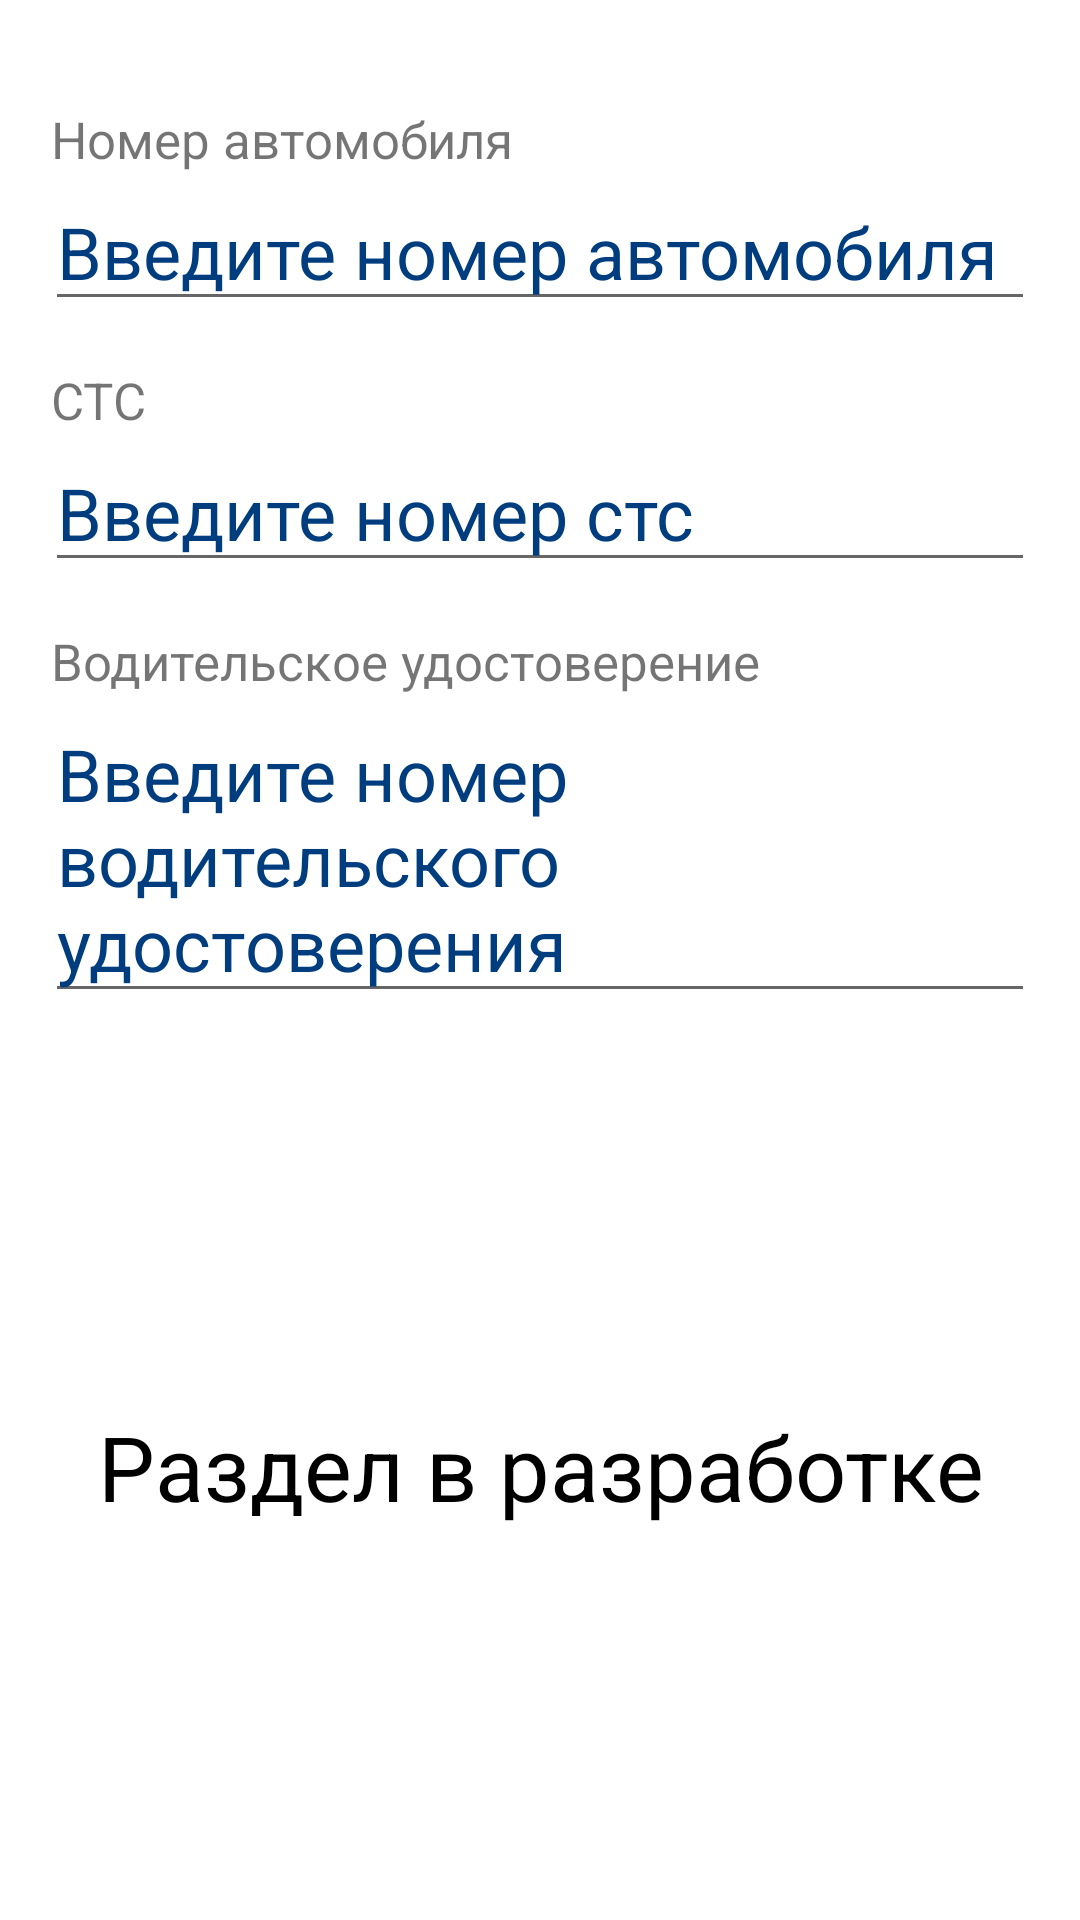

Write the Android layout XML for this screen, with the resource values it uses.
<!-- AndroidManifest.xml: application theme Theme.Testing -->
<!-- res/layout/activity_main.xml -->
<?xml version="1.0" encoding="utf-8"?>
<LinearLayout xmlns:android="http://schemas.android.com/apk/res/android"
    xmlns:app="http://schemas.android.com/apk/res-auto"
    xmlns:tools="http://schemas.android.com/tools"
    android:layout_width="match_parent"
    android:layout_height="match_parent"
    android:orientation="vertical"
    tools:context=".MainActivity">


    <LinearLayout
        android:layout_width="match_parent"
        android:layout_height="wrap_content"
        android:layout_marginTop="35dp"
        android:layout_marginStart="15dp"
        android:layout_marginEnd="15dp"
        android:orientation="vertical">

        <TextView
            android:id="@+id/textView8"
            android:layout_width="match_parent"
            android:layout_height="wrap_content"
            android:textSize="17sp"
            android:layout_marginStart="2dp"
            android:text="@string/tv_auto"/>

        <EditText
            android:id="@+id/et_registration_numbers_to_main"
            android:layout_width="match_parent"
            android:layout_height="wrap_content"
            android:textSize="24sp"
            android:hint="@string/et_auto"
            android:textColorHint="@color/blue_003" />
    </LinearLayout>

    <LinearLayout
        android:layout_width="match_parent"
        android:layout_height="wrap_content"
        android:layout_marginTop="15dp"
        android:layout_marginStart="15dp"
        android:layout_marginEnd="15dp"
        android:orientation="vertical">

        <TextView
            android:id="@+id/textView7"
            android:layout_width="match_parent"
            android:layout_height="wrap_content"
            android:textSize="17sp"
            android:layout_marginStart="2dp"
            android:text="@string/tv_sts" />

        <EditText
            android:id="@+id/et_certificate_registration_to_main"
            android:layout_width="match_parent"
            android:layout_height="wrap_content"
            android:textSize="24sp"
            android:hint="@string/et_sts"
            android:textColorHint="@color/blue_003"  />
    </LinearLayout>

    <LinearLayout
        android:layout_width="match_parent"
        android:layout_height="wrap_content"
        android:layout_marginTop="15dp"
        android:layout_marginStart="15dp"
        android:layout_marginEnd="15dp"
        android:orientation="vertical">

        <TextView
            android:id="@+id/textView11"
            android:layout_width="match_parent"
            android:layout_height="wrap_content"
            android:textSize="17sp"
            android:layout_marginStart="2dp"
            android:text="@string/tv_drivers_license" />

        <EditText
            android:id="@+id/et_drivers_license_main"
            android:layout_width="match_parent"
            android:layout_height="wrap_content"
            android:textSize="24sp"
            android:maxLines="1"
            android:hint="@string/et_drivers_license"
            android:textColorHint="@color/blue_003" />
    </LinearLayout>

    <Button
        android:id="@+id/save_main_activity"
        android:layout_width="match_parent"
        android:layout_height="wrap_content"
        android:layout_marginTop="15dp"
        android:layout_marginStart="40dp"
        android:layout_marginEnd="40dp"
        android:background="@drawable/sphera_save"
        android:visibility="gone"
        android:text="@string/button_save" />

    <TextView
        android:id="@+id/textView13"
        android:layout_width="match_parent"
        android:layout_height="match_parent"
        android:gravity="center"
        android:textSize="30sp"
        android:textColor="@color/black"
        android:text="@string/tv_tech" />


</LinearLayout>
<!-- resources referenced by this layout -->
<resources>
  <color name="black">#FF000000</color>
  <color name="blue_003">#003d7f</color>
  <!-- drawable sphera_save (drawable) -->
  <?xml version="1.0" encoding="utf-8"?>
  <shape xmlns:android="http://schemas.android.com/apk/res/android">
      <solid android:color="@color/blue_003"/>
      <corners android:radius="5dp"/>
  </shape>
  <string name="button_save">Сохранить</string>
  <string name="et_auto">Введите номер автомобиля</string>
  <string name="et_drivers_license">Введите номер водительского удостоверения</string>
  <string name="et_sts">Введите номер стс</string>
  <string name="tv_auto">Номер автомобиля</string>
  <string name="tv_drivers_license">Водительское удостоверение</string>
  <string name="tv_sts">СТС</string>
  <string name="tv_tech">Раздел в разработке</string>
  <style name="Theme.Testing" parent="Theme.MaterialComponents.DayNight.NoActionBar">
          
          <item name="colorPrimary">@color/purple_500</item>
          <item name="colorPrimaryVariant">@color/purple_700</item>
          <item name="colorOnPrimary">@color/white</item>
          
          <item name="colorSecondary">@color/teal_200</item>
          <item name="colorSecondaryVariant">@color/teal_700</item>
          <item name="colorOnSecondary">@color/black</item>
          
          <item name="android:statusBarColor" tools:targetApi="l">?attr/colorPrimaryVariant</item>
  
          
      </style>
  <color name="purple_500">#FF6200EE</color>
  <color name="purple_700">#FF3700B3</color>
  <color name="white">#FFFFFFFF</color>
  <color name="teal_200">#FF03DAC5</color>
  <color name="teal_700">#FF018786</color>
</resources>
